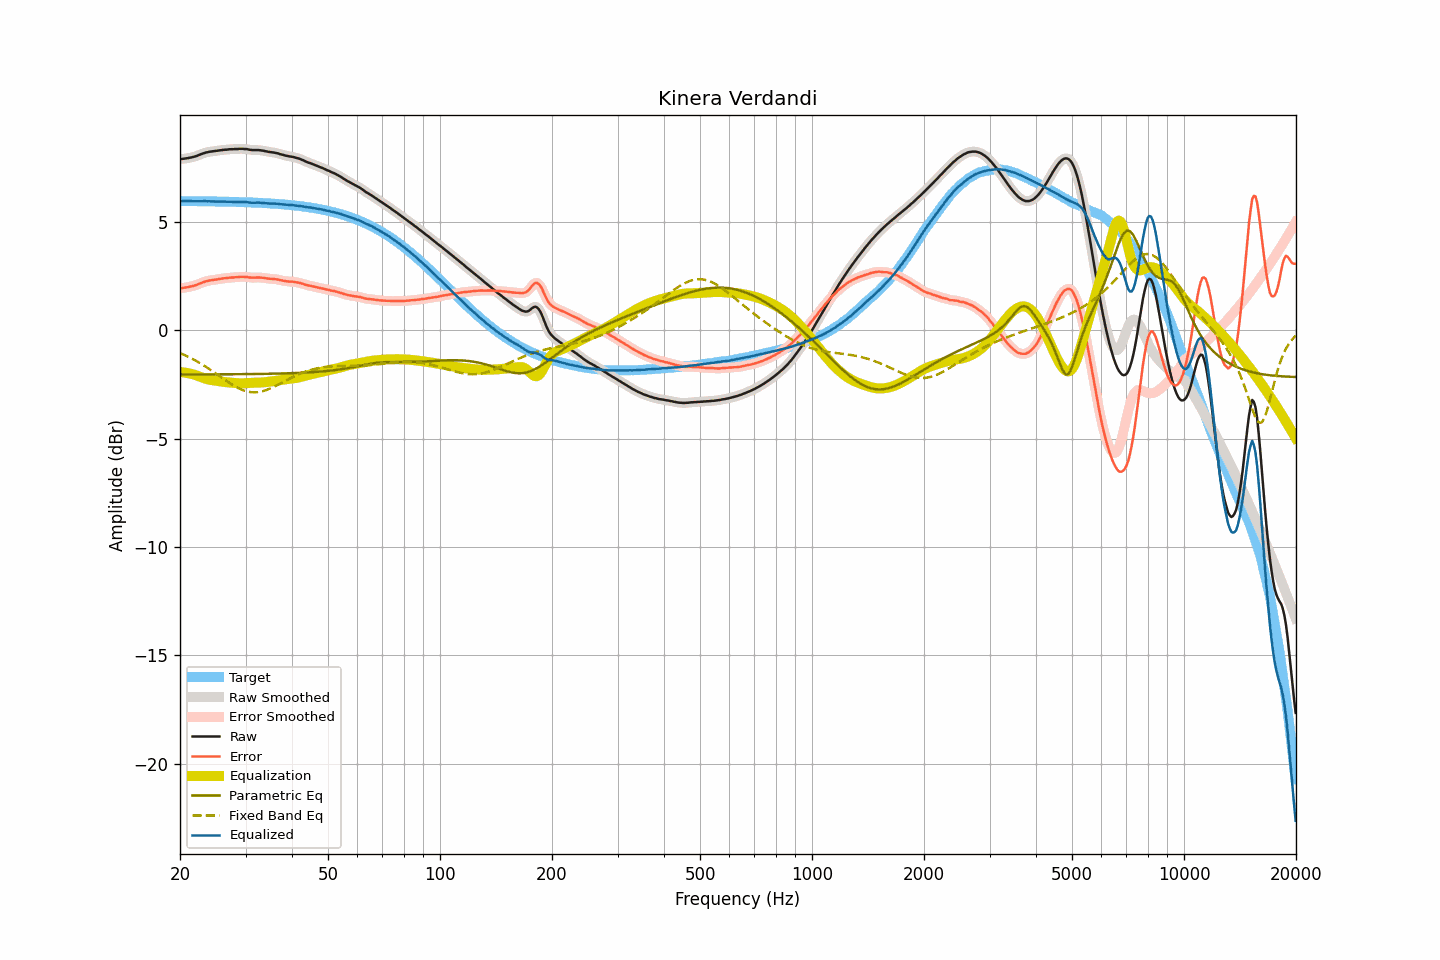

Values plotted in this chart, from the file beside it:
frequency, raw, smoothed, error, error_smoothed, equalization, parametric_eq, fixed_band_eq, equalized_raw, equalized_smoothed, target
20.00, 7.89, 7.89, 1.94, 1.94, -1.94, -2.04, -1.06, 5.95, 5.95, 5.95
20.20, 7.89, 7.89, 1.94, 1.94, -1.94, -2.04, -1.09, 5.95, 5.95, 5.95
20.40, 7.90, 7.90, 1.95, 1.95, -1.95, -2.04, -1.12, 5.95, 5.95, 5.95
20.61, 7.91, 7.91, 1.96, 1.96, -1.96, -2.04, -1.16, 5.95, 5.95, 5.95
20.81, 7.92, 7.92, 1.97, 1.97, -1.97, -2.04, -1.19, 5.95, 5.95, 5.95
21.02, 7.93, 7.93, 1.98, 1.98, -1.98, -2.04, -1.23, 5.95, 5.95, 5.95
21.23, 7.95, 7.95, 2.00, 2.00, -2.00, -2.04, -1.26, 5.95, 5.95, 5.95
21.44, 7.96, 7.96, 2.01, 2.02, -2.02, -2.04, -1.30, 5.95, 5.95, 5.95
21.66, 7.98, 7.98, 2.03, 2.03, -2.04, -2.04, -1.34, 5.95, 5.95, 5.95
21.87, 8.00, 8.00, 2.06, 2.05, -2.06, -2.04, -1.38, 5.94, 5.94, 5.95
22.09, 8.02, 8.02, 2.08, 2.08, -2.08, -2.04, -1.42, 5.94, 5.94, 5.95
22.31, 8.05, 8.05, 2.11, 2.11, -2.11, -2.04, -1.46, 5.94, 5.94, 5.94
22.54, 8.08, 8.08, 2.14, 2.14, -2.14, -2.04, -1.50, 5.94, 5.94, 5.94
22.76, 8.11, 8.11, 2.17, 2.17, -2.17, -2.04, -1.55, 5.95, 5.94, 5.94
22.99, 8.14, 8.14, 2.20, 2.20, -2.19, -2.04, -1.59, 5.95, 5.95, 5.94
23.22, 8.16, 8.16, 2.22, 2.22, -2.22, -2.04, -1.64, 5.94, 5.95, 5.94
23.45, 8.19, 8.19, 2.25, 2.25, -2.24, -2.04, -1.69, 5.95, 5.94, 5.94
23.69, 8.20, 8.20, 2.26, 2.27, -2.26, -2.04, -1.73, 5.94, 5.94, 5.94
23.92, 8.22, 8.22, 2.28, 2.28, -2.28, -2.04, -1.78, 5.94, 5.94, 5.94
24.16, 8.23, 8.23, 2.29, 2.29, -2.29, -2.04, -1.83, 5.94, 5.94, 5.94
24.40, 8.24, 8.24, 2.31, 2.31, -2.31, -2.04, -1.88, 5.93, 5.93, 5.94
24.65, 8.25, 8.25, 2.32, 2.32, -2.32, -2.04, -1.93, 5.93, 5.93, 5.93
24.89, 8.26, 8.26, 2.33, 2.33, -2.33, -2.04, -1.99, 5.93, 5.93, 5.93
25.14, 8.27, 8.27, 2.34, 2.34, -2.34, -2.04, -2.04, 5.93, 5.93, 5.93
25.39, 8.28, 8.28, 2.35, 2.35, -2.35, -2.04, -2.09, 5.93, 5.93, 5.93
25.65, 8.29, 8.29, 2.36, 2.36, -2.36, -2.04, -2.14, 5.93, 5.93, 5.93
25.91, 8.30, 8.30, 2.37, 2.38, -2.37, -2.04, -2.19, 5.93, 5.93, 5.93
26.16, 8.31, 8.31, 2.39, 2.39, -2.38, -2.04, -2.25, 5.93, 5.93, 5.93
26.43, 8.32, 8.32, 2.40, 2.39, -2.39, -2.04, -2.30, 5.93, 5.92, 5.92
26.69, 8.32, 8.33, 2.40, 2.40, -2.40, -2.04, -2.35, 5.92, 5.92, 5.92
26.96, 8.33, 8.33, 2.41, 2.41, -2.41, -2.04, -2.40, 5.92, 5.92, 5.92
27.23, 8.34, 8.34, 2.42, 2.42, -2.42, -2.03, -2.45, 5.92, 5.92, 5.92
27.50, 8.34, 8.34, 2.42, 2.43, -2.42, -2.03, -2.50, 5.92, 5.92, 5.92
27.77, 8.34, 8.35, 2.43, 2.43, -2.43, -2.03, -2.54, 5.91, 5.91, 5.91
28.05, 8.35, 8.35, 2.44, 2.43, -2.44, -2.03, -2.59, 5.91, 5.91, 5.91
28.33, 8.35, 8.35, 2.44, 2.44, -2.44, -2.03, -2.63, 5.91, 5.91, 5.91
28.62, 8.35, 8.36, 2.44, 2.45, -2.45, -2.03, -2.67, 5.90, 5.91, 5.91
28.90, 8.36, 8.36, 2.46, 2.45, -2.45, -2.03, -2.70, 5.91, 5.91, 5.91
29.19, 8.36, 8.36, 2.46, 2.46, -2.45, -2.03, -2.73, 5.91, 5.91, 5.90
29.48, 8.36, 8.36, 2.46, 2.46, -2.45, -2.03, -2.76, 5.91, 5.91, 5.90
29.78, 8.35, 8.36, 2.45, 2.46, -2.45, -2.03, -2.79, 5.90, 5.90, 5.90
30.08, 8.35, 8.35, 2.46, 2.45, -2.45, -2.03, -2.81, 5.90, 5.90, 5.90
30.38, 8.34, 8.34, 2.45, 2.44, -2.44, -2.03, -2.83, 5.90, 5.90, 5.89
30.68, 8.32, 8.32, 2.43, 2.43, -2.44, -2.03, -2.85, 5.88, 5.89, 5.89
30.99, 8.31, 8.31, 2.42, 2.42, -2.43, -2.03, -2.86, 5.88, 5.88, 5.89
31.30, 8.30, 8.30, 2.42, 2.42, -2.43, -2.02, -2.86, 5.87, 5.88, 5.88
31.61, 8.30, 8.30, 2.42, 2.42, -2.43, -2.02, -2.87, 5.88, 5.88, 5.88
31.93, 8.30, 8.30, 2.42, 2.42, -2.42, -2.02, -2.87, 5.88, 5.88, 5.88
32.24, 8.30, 8.30, 2.43, 2.43, -2.42, -2.02, -2.86, 5.88, 5.88, 5.88
32.57, 8.30, 8.30, 2.43, 2.43, -2.42, -2.02, -2.85, 5.88, 5.88, 5.87
32.89, 8.29, 8.29, 2.42, 2.42, -2.42, -2.02, -2.84, 5.87, 5.87, 5.87
33.22, 8.28, 8.28, 2.42, 2.42, -2.41, -2.02, -2.82, 5.87, 5.87, 5.86
33.55, 8.27, 8.27, 2.41, 2.41, -2.41, -2.02, -2.80, 5.86, 5.86, 5.86
33.89, 8.25, 8.25, 2.40, 2.40, -2.40, -2.02, -2.78, 5.85, 5.85, 5.86
34.23, 8.24, 8.24, 2.39, 2.39, -2.39, -2.01, -2.75, 5.85, 5.85, 5.85
34.57, 8.22, 8.22, 2.37, 2.38, -2.38, -2.01, -2.73, 5.84, 5.84, 5.85
34.92, 8.21, 8.21, 2.37, 2.37, -2.37, -2.01, -2.69, 5.84, 5.84, 5.84
35.27, 8.20, 8.20, 2.36, 2.36, -2.37, -2.01, -2.66, 5.84, 5.84, 5.84
35.62, 8.19, 8.19, 2.36, 2.36, -2.36, -2.01, -2.63, 5.84, 5.83, 5.83
35.97, 8.18, 8.18, 2.35, 2.35, -2.35, -2.01, -2.59, 5.83, 5.83, 5.83
... 635 more rows
